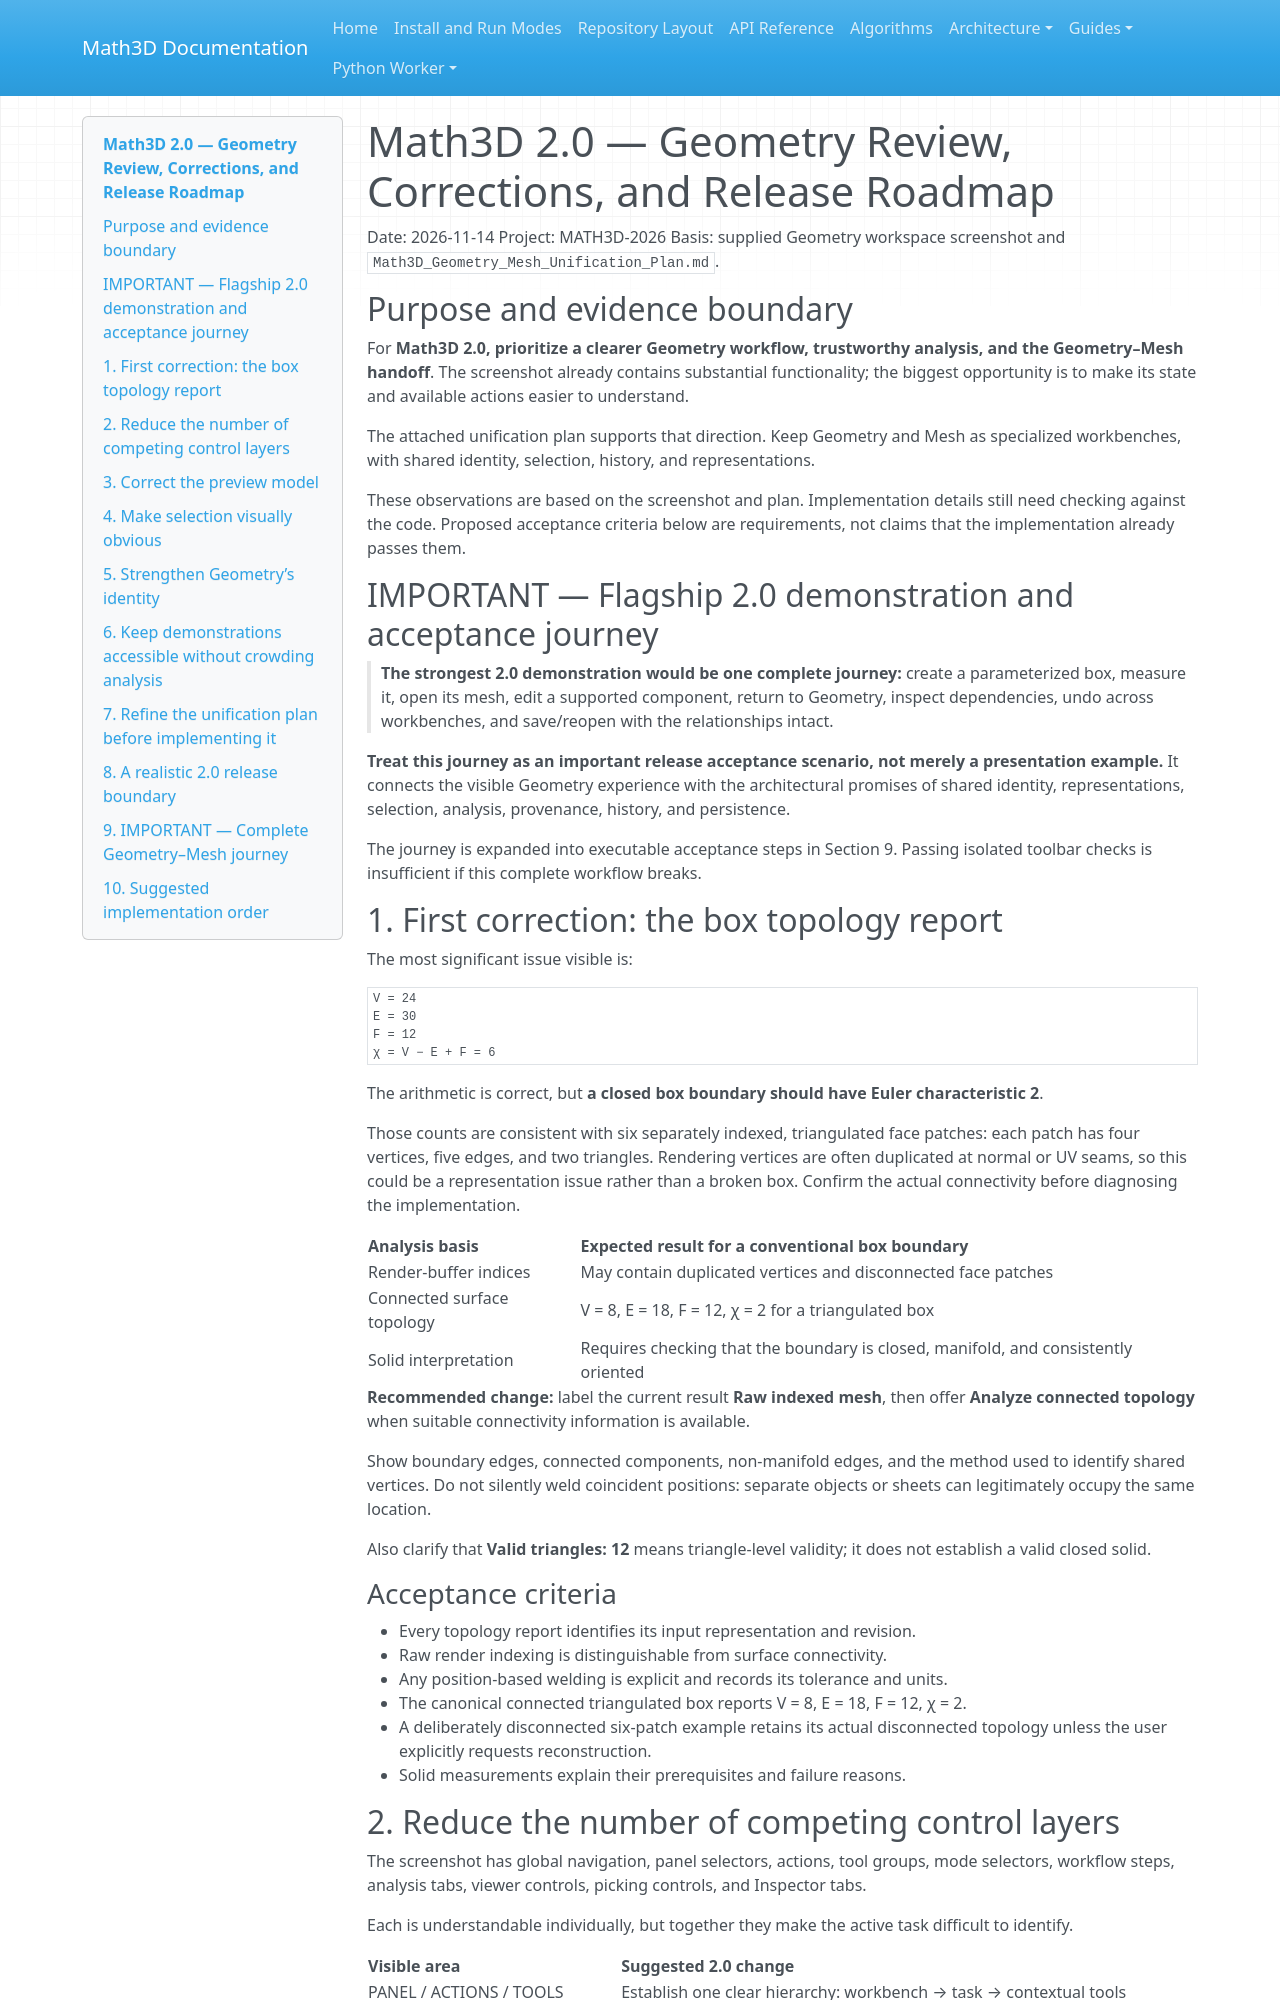

repository: expert10000/Math3D · page: geometry/2.0/MATH3D_GEOMETRY_2_0_REVIEW_AND_RELEASE_ROADMAP/index.html · generator: mkdocs

# Math3D 2.0 — Geometry Review, Corrections, and Release Roadmap

Date: 2026-11-14
Project: MATH3D-2026
Basis: supplied Geometry workspace screenshot and `Math3D_Geometry_Mesh_Unification_Plan.md`.

## Purpose and evidence boundary

For **Math3D 2.0, prioritize a clearer Geometry workflow, trustworthy analysis, and the Geometry–Mesh handoff**. The screenshot already contains substantial functionality; the biggest opportunity is to make its state and available actions easier to understand.

The attached unification plan supports that direction. Keep Geometry and Mesh as specialized workbenches, with shared identity, selection, history, and representations.

These observations are based on the screenshot and plan. Implementation details still need checking against the code. Proposed acceptance criteria below are requirements, not claims that the implementation already passes them.

## IMPORTANT — Flagship 2.0 demonstration and acceptance journey

> **The strongest 2.0 demonstration would be one complete journey:** create a parameterized box, measure it, open its mesh, edit a supported component, return to Geometry, inspect dependencies, undo across workbenches, and save/reopen with the relationships intact.

**Treat this journey as an important release acceptance scenario, not merely a presentation example.** It connects the visible Geometry experience with the architectural promises of shared identity, representations, selection, analysis, provenance, history, and persistence.

The journey is expanded into executable acceptance steps in Section 9. Passing isolated toolbar checks is insufficient if this complete workflow breaks.

## 1. First correction: the box topology report

The most significant issue visible is:

```text
V = 24
E = 30
F = 12
χ = V − E + F = 6
```

The arithmetic is correct, but **a closed box boundary should have Euler characteristic 2**.

Those counts are consistent with six separately indexed, triangulated face patches: each patch has four vertices, five edges, and two triangles. Rendering vertices are often duplicated at normal or UV seams, so this could be a representation issue rather than a broken box. Confirm the actual connectivity before diagnosing the implementation.

| Analysis basis | Expected result for a conventional box boundary |
| --- | --- |
| Render-buffer indices | May contain duplicated vertices and disconnected face patches |
| Connected surface topology | V = 8, E = 18, F = 12, χ = 2 for a triangulated box |
| Solid interpretation | Requires checking that the boundary is closed, manifold, and consistently oriented |

**Recommended change:** label the current result **Raw indexed mesh**, then offer **Analyze connected topology** when suitable connectivity information is available.

Show boundary edges, connected components, non-manifold edges, and the method used to identify shared vertices. Do not silently weld coincident positions: separate objects or sheets can legitimately occupy the same location.

Also clarify that **Valid triangles: 12** means triangle-level validity; it does not establish a valid closed solid.

### Acceptance criteria

- Every topology report identifies its input representation and revision.
- Raw render indexing is distinguishable from surface connectivity.
- Any position-based welding is explicit and records its tolerance and units.
- The canonical connected triangulated box reports V = 8, E = 18, F = 12, χ = 2.
- A deliberately disconnected six-patch example retains its actual disconnected topology unless the user explicitly requests reconstruction.
- Solid measurements explain their prerequisites and failure reasons.
